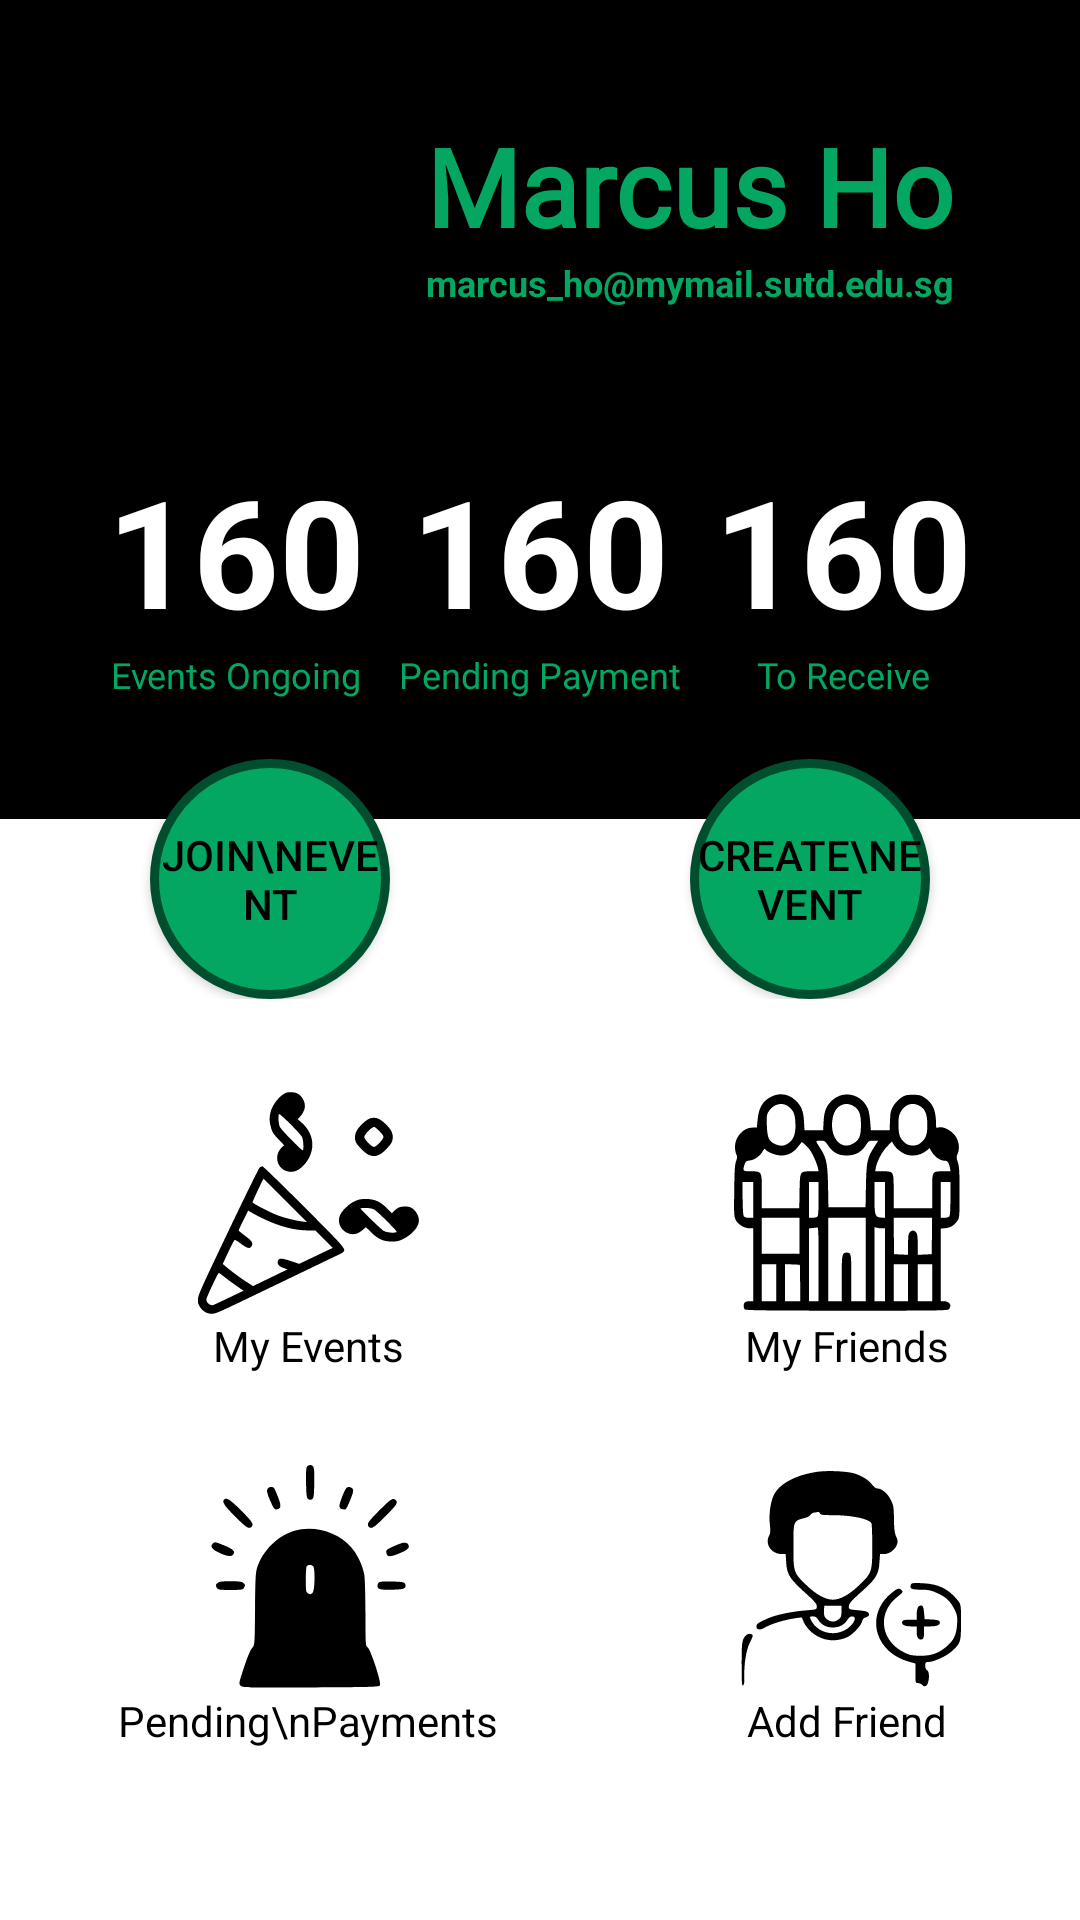

Reconstruct the res/layout file that produces this screen, plus the resources it refers to.
<!-- AndroidManifest.xml: application theme Theme.GDL -->
<!-- res/layout/home_page.xml -->
<?xml version="1.0" encoding="utf-8"?>
<LinearLayout xmlns:android="http://schemas.android.com/apk/res/android"
    xmlns:tools="http://schemas.android.com/tools"
    android:layout_height="match_parent"
    android:layout_width="match_parent"
    android:orientation="vertical"
    tools:context=".HomePage">
    <FrameLayout
        android:layout_width="match_parent"
        android:layout_height="wrap_content"
        android:background="@color/white">
        <LinearLayout
            android:layout_width="match_parent"
            android:layout_height="wrap_content"
            android:layout_marginBottom="60dp"
            android:orientation="vertical"
            android:background="@color/black">

            <LinearLayout
                android:layout_width="match_parent"
                android:layout_height="wrap_content"
                android:orientation="horizontal"
                android:layout_margin="20dp">
                <androidx.appcompat.widget.AppCompatImageView
                    android:id="@+id/profile_pic"
                    android:layout_width="100dp"
                    android:layout_height="100dp"
                    tools:srcCompat="@tools:sample/avatars"/>
                <LinearLayout
                    android:layout_width="match_parent"
                    android:layout_height="match_parent"
                    android:orientation="vertical"
                    android:layout_marginHorizontal="20dp"
                    android:gravity="center">
                    <androidx.appcompat.widget.AppCompatTextView
                        android:id="@+id/username"
                        android:layout_width="wrap_content"
                        android:layout_height="wrap_content"
                        android:fontFamily="@font/montserrat"
                        android:text="Marcus Ho"
                        android:textColor="@color/lightGreen"
                        android:textSize="36sp"
                        android:textStyle="bold"
                        android:layout_gravity="center"/>

                    <androidx.appcompat.widget.AppCompatTextView
                        android:id="@+id/user_email"
                        android:layout_width="wrap_content"
                        android:layout_height="wrap_content"
                        android:text="marcus_ho@mymail.sutd.edu.sg"
                        android:textColor="@color/lightGreen"
                        android:textSize="12sp"
                        android:textStyle="bold"/>
                </LinearLayout>


            </LinearLayout>

            <TableLayout
                android:layout_width="wrap_content"
                android:layout_height="wrap_content"
                android:layout_marginHorizontal="30dp"
                android:layout_marginTop="10dp"
                android:layout_marginBottom="40dp"
                android:orientation="vertical"
                android:background="@color/black"
                android:layout_gravity="center_horizontal"
                android:stretchColumns="*">
                <TableRow
                    android:layout_width="match_parent"
                    android:layout_height="match_parent"
                    android:layout_gravity="bottom">
                    <androidx.appcompat.widget.AppCompatTextView
                        android:id="@+id/no_of_events_ongoing"
                        android:layout_width="match_parent"
                        android:layout_height="match_parent"
                        android:gravity="center"
                        android:text="160"
                        android:textSize="50sp"
                        android:textColor="@color/white"
                        android:textStyle="bold"/>
                    <androidx.appcompat.widget.AppCompatTextView
                        android:id="@+id/pending_payments_amt"
                        android:layout_width="match_parent"
                        android:layout_height="match_parent"
                        android:gravity="center"
                        android:text="160"
                        android:textSize="50sp"
                        android:textColor="@color/white"
                        android:textStyle="bold"/>
                    <androidx.appcompat.widget.AppCompatTextView
                        android:id="@+id/amt_to_receive"
                        android:layout_width="match_parent"
                        android:layout_height="match_parent"
                        android:gravity="center"
                        android:text="160"
                        android:textSize="50sp"
                        android:textColor="@color/white"
                        android:textStyle="bold"/>

                </TableRow>
                <TableRow
                    android:layout_width="match_parent"
                    android:layout_height="match_parent"
                    android:layout_gravity="top">
                    <androidx.appcompat.widget.AppCompatTextView
                        android:id="@+id/event_ongoing_text"
                        android:layout_width="match_parent"
                        android:layout_height="match_parent"
                        android:gravity="center"
                        android:text="@string/events_ongoing"
                        android:textColor="@color/lightGreen"
                        android:textSize="12sp"
                        android:fontFamily="@font/montserrat"/>
                    <androidx.appcompat.widget.AppCompatTextView
                        android:id="@+id/pending_payments_text"
                        android:layout_width="match_parent"
                        android:layout_height="match_parent"
                        android:gravity="center"
                        android:text="@string/pending_payment"
                        android:textColor="@color/lightGreen"
                        android:textSize="12sp"
                        android:fontFamily="@font/montserrat"/>
                    <androidx.appcompat.widget.AppCompatTextView
                        android:id="@+id/to_receive_text"
                        android:layout_width="match_parent"
                        android:layout_height="match_parent"
                        android:gravity="center"
                        android:text="@string/to_receive"
                        android:textColor="@color/lightGreen"
                        android:textSize="12sp"
                        android:fontFamily="@font/montserrat"/>

                </TableRow>


            </TableLayout>

        </LinearLayout>

        <LinearLayout
            android:layout_width="match_parent"
            android:layout_height="wrap_content"
            android:layout_gravity="bottom">
            <LinearLayout
                android:layout_width="0dp"
                android:layout_height="wrap_content"
                android:layout_weight="1"
                android:gravity="center">
                <androidx.appcompat.widget.AppCompatButton
                    android:id="@+id/join_event_button"
                    android:layout_width="80dp"
                    android:layout_height="80dp"
                    android:background="@drawable/button_bg_round"
                    android:text="Join\nEvent" />
            </LinearLayout>

            <LinearLayout
                android:layout_width="0dp"
                android:layout_height="wrap_content"
                android:layout_weight="1"
                android:gravity="center">

                <androidx.appcompat.widget.AppCompatButton
                    android:id="@+id/create_event_button"
                    android:layout_width="80dp"
                    android:layout_height="80dp"
                    android:background="@drawable/button_bg_round"
                    android:text="Create\nEvent" />
            </LinearLayout>

        </LinearLayout>


    </FrameLayout>

    <TableLayout
        android:layout_width="match_parent"
        android:layout_height="match_parent"
        android:orientation="horizontal"
        android:background="@color/white"
        android:layout_gravity="center_horizontal"
        android:stretchColumns="*">
        <TableRow
            android:layout_width="match_parent"
            android:layout_height="match_parent"
            android:layout_gravity="center"
            android:layout_marginVertical="30dp">
            <TextView
                android:id="@+id/my_events_button"
                android:layout_height="wrap_content"
                android:layout_width="wrap_content"
                android:text="@string/menu_my_events"
                android:textColor="@color/black"
                android:gravity="center"
                android:background="@android:color/transparent"
                android:drawableTop="@drawable/ic_party_hat"/>
            <TextView
                android:id="@+id/my_friends_button"
                android:layout_height="wrap_content"
                android:layout_width="wrap_content"
                android:text="@string/menu_my_friends"
                android:textColor="@color/black"
                android:gravity="center"
                android:drawableTop="@drawable/ic_friends"/>
        </TableRow>
        <TableRow
            android:layout_width="match_parent"
            android:layout_height="match_parent"
            android:layout_gravity="center">
            <TextView
                android:id="@+id/pending_payments_button"
                android:layout_height="wrap_content"
                android:layout_width="wrap_content"
                android:text="Pending\nPayments"
                android:textColor="@color/black"
                android:gravity="center"
                android:drawableTop="@drawable/ic_alert"/>
            <TextView
                android:id="@+id/add_friend_button"
                android:layout_height="wrap_content"
                android:layout_width="wrap_content"
                android:text="@string/menu_add_friend"
                android:textColor="@color/black"
                android:gravity="center"
                android:drawableTop="@drawable/ic_add_friend"/>
        </TableRow>
    </TableLayout>



</LinearLayout>
<!-- resources referenced by this layout -->
<resources>
  <color name="black">#FF000000</color>
  <color name="lightGreen">#03A762</color>
  <color name="white">#FFFFFFFF</color>
  <!-- drawable button_bg_round (drawable) -->
  <?xml version="1.0" encoding="utf-8"?>
  <selector xmlns:android="http://schemas.android.com/apk/res/android">
    <item>
      <shape android:shape="oval">
        <stroke android:color="@color/darkGreen" android:width="3dp" />
        <solid android:color="@color/buttonGreen" />
        <size android:width="70dp" android:height="70dp"/>
      </shape>
    </item>
  </selector>
  <!-- drawable ic_add_friend: vector/xml drawable (drawable, 3161 chars, omitted) -->
  <!-- drawable ic_alert: vector/xml drawable (drawable, 3052 chars, omitted) -->
  <!-- drawable ic_friends: vector/xml drawable (drawable, 3886 chars, omitted) -->
  <!-- drawable ic_party_hat: vector/xml drawable (drawable, 3097 chars, omitted) -->
  <string name="events_ongoing">Events Ongoing</string>
  <string name="menu_add_friend">Add Friend</string>
  <string name="menu_my_events">My Events</string>
  <string name="menu_my_friends">My Friends</string>
  <string name="pending_payment">Pending Payment</string>
  <string name="to_receive">To Receive</string>
  <style name="Theme.GDL" parent="Theme.MaterialComponents.DayNight.DarkActionBar">
          
          <item name="colorPrimary">@color/black</item>
          <item name="colorPrimaryVariant">@color/black</item>
          <item name="colorOnPrimary">@color/white</item>
          <item name="android:textColor">@color/black</item>
  
          
          <item name="colorSecondary">@color/teal_200</item>
          <item name="colorSecondaryVariant">@color/teal_700</item>
          <item name="colorOnSecondary">@color/black</item>
          
          <item name="android:statusBarColor" tools:targetApi="l">?attr/colorPrimaryVariant</item>
          
      </style>
  <color name="darkGreen">#004E2D</color>
  <color name="buttonGreen">#FF03A762</color>
  <color name="teal_200">#FF03DAC5</color>
  <color name="teal_700">#FF018786</color>
</resources>
